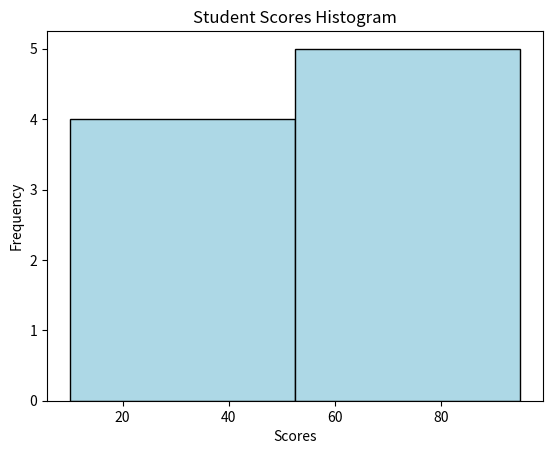

Write the Python code that produced this figure.
import matplotlib.pyplot as plt
# Sample student scores
scores = [10, 15, 20, 25, 85, 60, 90, 75, 95]
# Creating a histogram
plt.hist(scores, bins=2, color='lightblue', edgecolor='black')
# Adding labels and title
plt.xlabel('Scores')
plt.ylabel('Frequency')
plt.title('Student Scores Histogram')
# Displaying the plot
plt.show()
